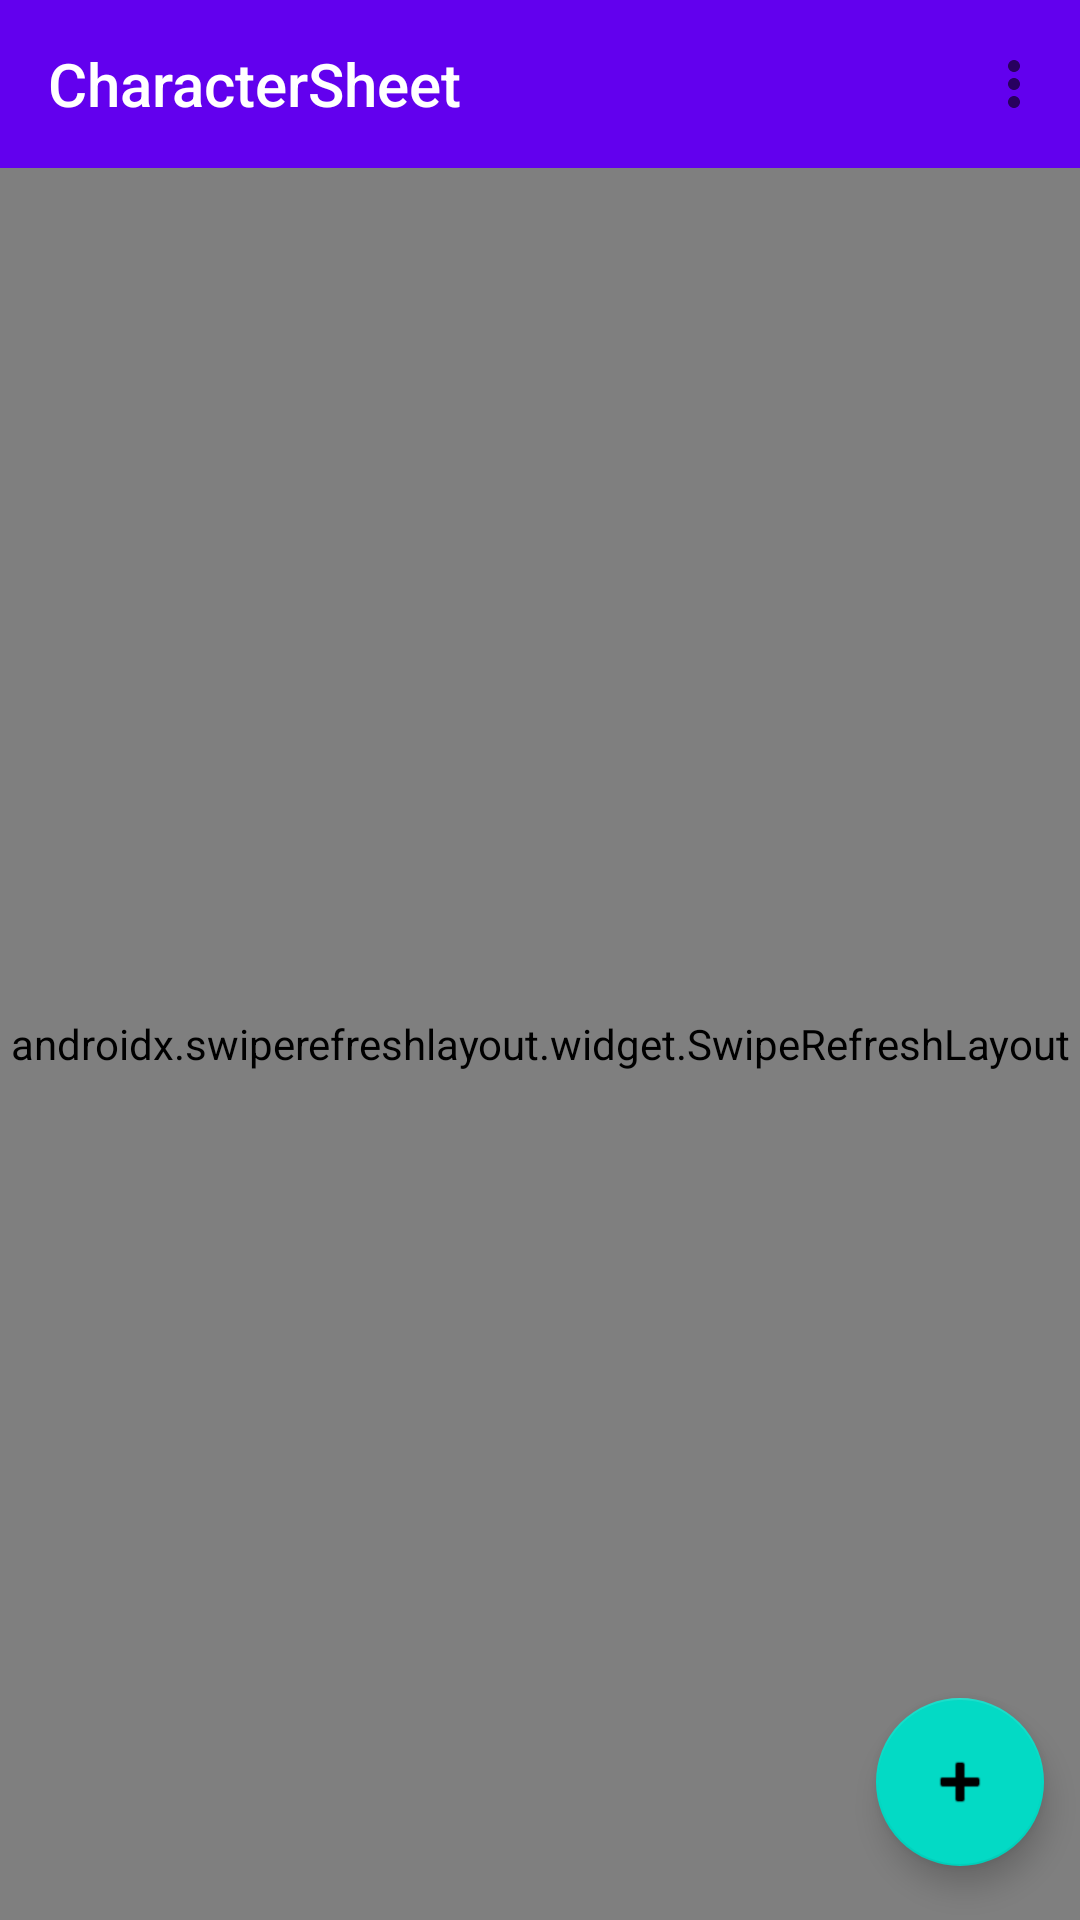

Layout XML and referenced resources for this Android screen:
<!-- AndroidManifest.xml: application theme Theme.CharacterSheet -->
<!-- res/layout/fragment_character_select.xml -->
<?xml version="1.0" encoding="utf-8"?>
<layout
    xmlns:android="http://schemas.android.com/apk/res/android"
    xmlns:app="http://schemas.android.com/apk/res-auto"
    android:theme="@style/Theme.MaterialComponents.NoActionBar">
    <data>
        <variable
            name="viewModel"
            type="com.shipsco.charactersheet.CharacterViewModel" />
    </data>

    <LinearLayout
        android:layout_height="match_parent"
        android:layout_width="match_parent"
        android:orientation="vertical">

        <com.google.android.material.appbar.MaterialToolbar
            android:id="@+id/toolbar"
            android:layout_height="wrap_content"
            android:layout_width="match_parent"
            android:background="@color/purple_500"
            app:titleTextColor="@color/white"
            app:title="@string/app_name"
            app:titleTextAppearance="@style/TextAppearance.AppCompat.Widget.ActionBar.Title"
            app:menu="@menu/character_selection_menu"/>

        <androidx.constraintlayout.widget.ConstraintLayout
            android:layout_width="match_parent"
            android:layout_height="match_parent"
            xmlns:app="http://schemas.android.com/apk/res-auto">

            <TextView
                android:id="@+id/addCharacterPrompt"
                android:layout_width="wrap_content"
                android:layout_height="wrap_content"
                android:text="Press the + button\nto add a character"
                android:textSize="24dp"
                android:maxLines="2"
                android:visibility="gone"
                android:textColor="@color/black"
                app:layout_constraintTop_toTopOf="parent"
                app:layout_constraintBottom_toBottomOf="parent"
                app:layout_constraintStart_toStartOf="parent"
                app:layout_constraintEnd_toEndOf="parent"/>

            <androidx.swiperefreshlayout.widget.SwipeRefreshLayout
                android:id="@+id/swipeRefreshLayout"
                android:layout_width="match_parent"
                android:layout_height="match_parent"
                app:layout_constraintTop_toTopOf="parent"
                app:layout_constraintBottom_toBottomOf="parent"
                app:layout_constraintStart_toStartOf="parent"
                app:layout_constraintEnd_toEndOf="parent">
                <androidx.recyclerview.widget.RecyclerView
                    android:id="@+id/character_select_recycler"
                    android:layout_width="match_parent"
                    android:layout_height="match_parent"
                    android:nestedScrollingEnabled="true"
                    app:layout_constraintTop_toTopOf="parent"
                    app:layout_constraintBottom_toBottomOf="parent"
                    app:layout_constraintStart_toStartOf="parent"
                    app:layout_constraintEnd_toEndOf="parent"
                    android:visibility="gone"
                    app:layoutManager="androidx.recyclerview.widget.LinearLayoutManager"/>
            </androidx.swiperefreshlayout.widget.SwipeRefreshLayout>


            <com.google.android.material.floatingactionbutton.FloatingActionButton
                android:id="@+id/fab"
                android:layout_width="wrap_content"
                android:layout_height="wrap_content"
                android:layout_gravity="bottom|end"
                app:useCompatPadding="true"
                android:src="@android:drawable/ic_input_add"
                app:layout_constraintRight_toRightOf="parent"
                app:layout_constraintBottom_toBottomOf="parent"/>

        </androidx.constraintlayout.widget.ConstraintLayout>
    </LinearLayout>
</layout>
<!-- resources referenced by this layout -->
<resources>
  <string name="app_name">CharacterSheet</string>
  <style name="Theme.CharacterSheet" parent="Theme.MaterialComponents.Light.NoActionBar">
          
          <item name="colorPrimary">@color/purple_500</item>
          <item name="colorPrimaryVariant">@color/purple_700</item>
          <item name="colorOnPrimary">@color/white</item>
          
          <item name="colorSecondary">@color/teal_200</item>
          <item name="colorSecondaryVariant">@color/teal_700</item>
          <item name="colorOnSecondary">@color/black</item>
          
          <item name="android:statusBarColor" tools:targetApi="l">?attr/colorPrimaryVariant</item>
          
          <item name="fontFamily">@font/scala_sans</item>
      </style>
  <!-- not gathered from this repository: default colours our renderer supplied (Android Studio template values) -->
  <color name="purple_500">#FF6200EE</color>
  <color name="purple_700">#FF3700B3</color>
  <color name="teal_200">#FF03DAC5</color>
  <color name="teal_700">#FF018786</color>
  <color name="black">#FF000000</color>
  <color name="white">#FFFFFFFF</color>
</resources>
